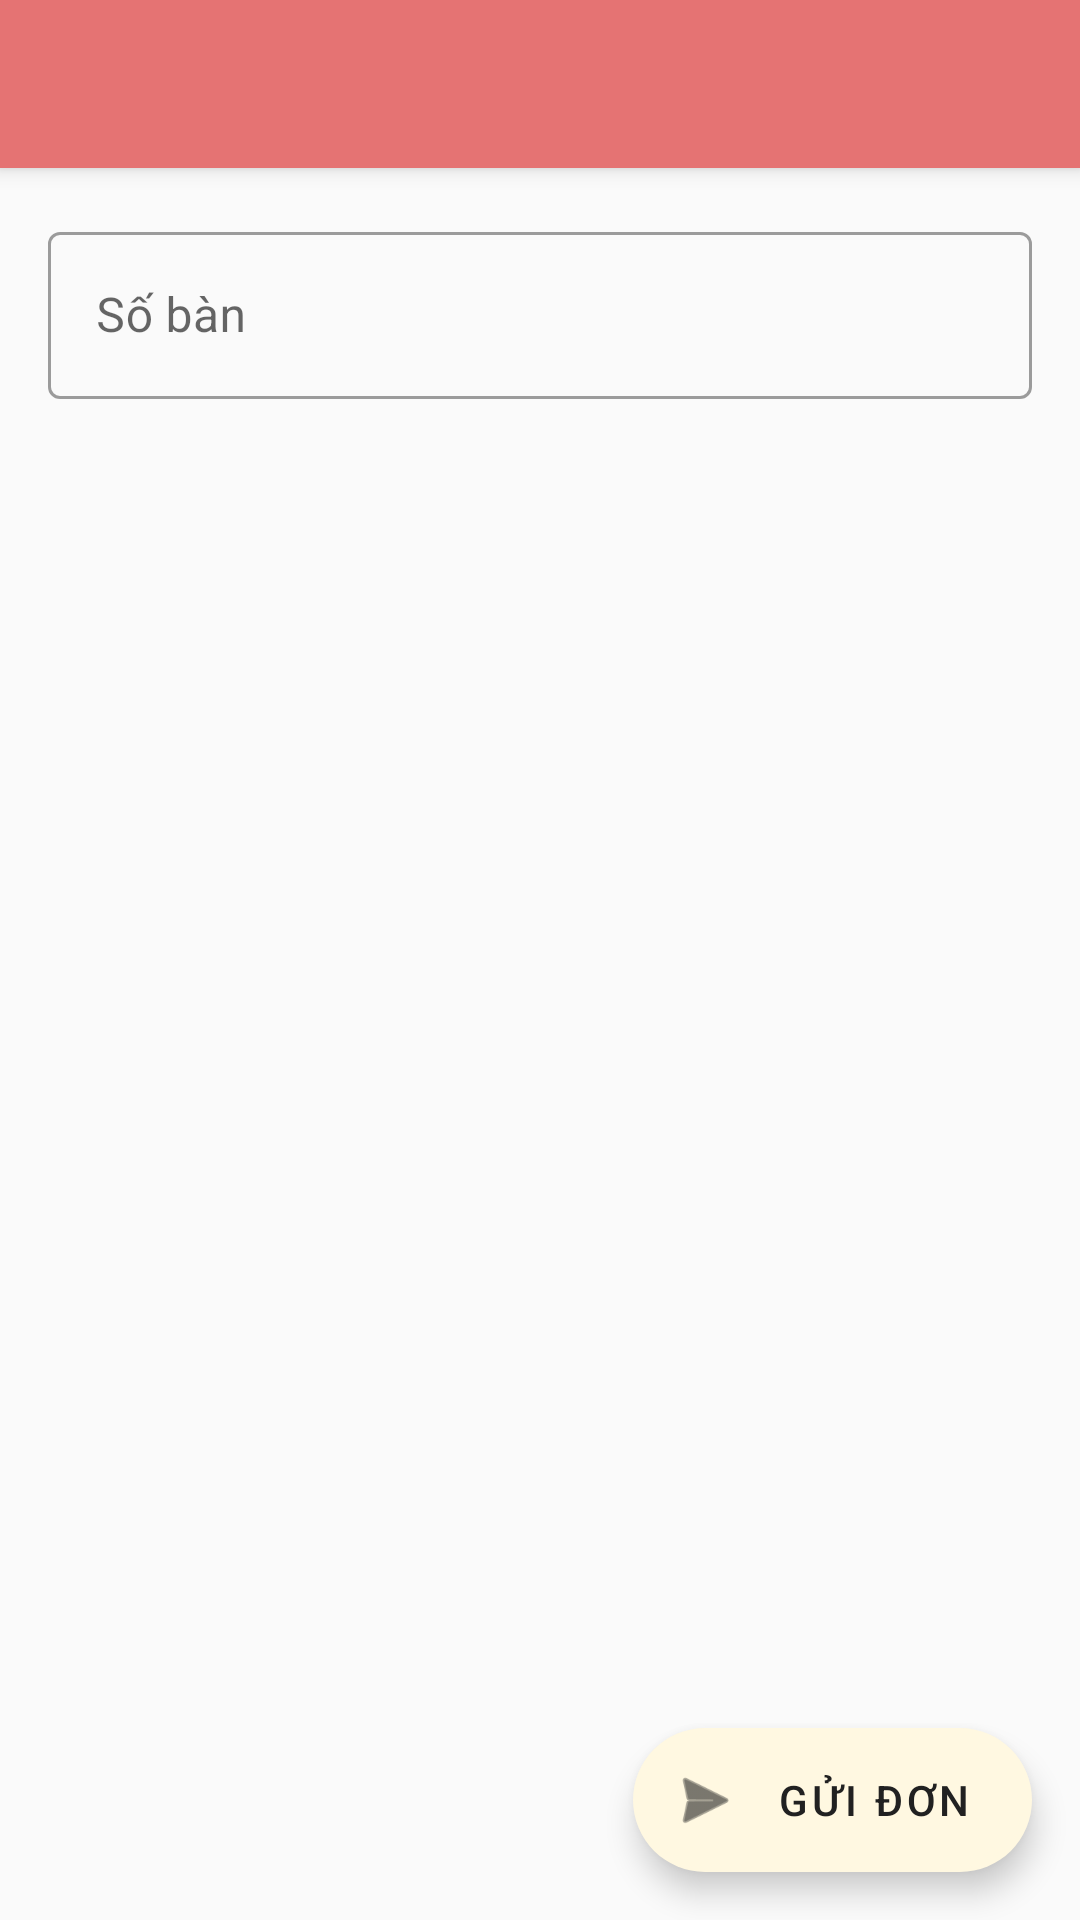

The Android layout XML behind this screen, and the referenced resources:
<!-- AndroidManifest.xml: application theme Theme.BunDung -->
<!-- res/layout/activity_waiter.xml -->
<?xml version="1.0" encoding="utf-8"?>
<androidx.coordinatorlayout.widget.CoordinatorLayout xmlns:android="http://schemas.android.com/apk/res/android"
    xmlns:app="http://schemas.android.com/apk/res-auto"
    android:layout_width="match_parent"
    android:layout_height="match_parent"
    android:background="@color/background">

    <LinearLayout
        android:layout_width="match_parent"
        android:layout_height="match_parent"
        android:orientation="vertical">

        
        <com.google.android.material.appbar.MaterialToolbar
            android:id="@+id/toolbar"
            android:layout_width="match_parent"
            android:layout_height="?attr/actionBarSize"
            android:background="@color/primary_red"
            android:elevation="4dp"
            app:titleTextColor="@color/white" />

        
        <LinearLayout
            android:layout_width="match_parent"
            android:layout_height="wrap_content"
            android:orientation="horizontal"
            android:padding="16dp">

            <com.google.android.material.textfield.TextInputLayout
                android:layout_width="0dp"
                android:layout_height="wrap_content"
                android:layout_weight="1"
                style="@style/Widget.MaterialComponents.TextInputLayout.OutlinedBox">

                <com.google.android.material.textfield.TextInputEditText
                    android:id="@+id/etTableNumber"
                    android:layout_width="match_parent"
                    android:layout_height="wrap_content"
                    android:hint="@string/table_number_hint"
                    android:inputType="number"
                    android:maxLines="1" />
            </com.google.android.material.textfield.TextInputLayout>

        </LinearLayout>

        
        <androidx.recyclerview.widget.RecyclerView
            android:id="@+id/rvMenu"
            android:layout_width="match_parent"
            android:layout_height="0dp"
            android:layout_weight="1"
            android:padding="8dp"
            app:layoutManager="androidx.recyclerview.widget.GridLayoutManager"
            app:spanCount="2" />

        
        <TextView
            android:id="@+id/tvEmptyMenu"
            android:layout_width="match_parent"
            android:layout_height="0dp"
            android:layout_weight="1"
            android:gravity="center"
            android:text="@string/no_menu_items"
            android:textColor="@color/text_secondary"
            android:visibility="gone" />

    </LinearLayout>

    
    <com.google.android.material.floatingactionbutton.ExtendedFloatingActionButton
        android:id="@+id/fabSubmitOrder"
        android:layout_width="wrap_content"
        android:layout_height="wrap_content"
        android:layout_gravity="bottom|end"
        android:layout_margin="16dp"
        android:text="@string/submit_order"
        app:icon="@android:drawable/ic_menu_send" />

    
    <TextView
        android:id="@+id/tvCartBadge"
        android:layout_width="24dp"
        android:layout_height="24dp"
        android:layout_gravity="bottom|end"
        android:layout_marginBottom="76dp"
        android:layout_marginEnd="76dp"
        android:background="@android:drawable/presence_busy"
        android:gravity="center"
        android:text="0"
        android:textColor="@color/white"
        android:textSize="12sp"
        android:textStyle="bold"
        android:visibility="gone" />

</androidx.coordinatorlayout.widget.CoordinatorLayout>
<!-- resources referenced by this layout -->
<resources>
  <color name="background">#FAFAFA</color>
  <color name="primary_red">#E57373</color>
  <color name="text_secondary">#757575</color>
  <color name="white">#FFFFFF</color>
  <string name="no_menu_items">Không có món ăn</string>
  <string name="submit_order">Gửi đơn</string>
  <string name="table_number_hint">Số bàn</string>
  <style name="Theme.BunDung" parent="Theme.MaterialComponents.DayNight.DarkActionBar">
          
          <item name="colorPrimary">@color/primary_red</item>
          <item name="colorPrimaryVariant">@color/primary_dark</item>
          <item name="colorOnPrimary">@color/white</item>
          
          
          <item name="colorSecondary">@color/accent</item>
          <item name="colorSecondaryVariant">@color/accent</item>
          <item name="colorOnSecondary">@color/text_primary</item>
          
          
          <item name="android:statusBarColor">@color/primary_dark</item>
          
          
          <item name="android:windowBackground">@color/background</item>
          <item name="android:textColorPrimary">@color/text_primary</item>
          <item name="android:textColorSecondary">@color/text_secondary</item>
      </style>
  <color name="primary_dark">#D32F2F</color>
  <color name="accent">#FFF8E1</color>
  <color name="text_primary">#212121</color>
</resources>
